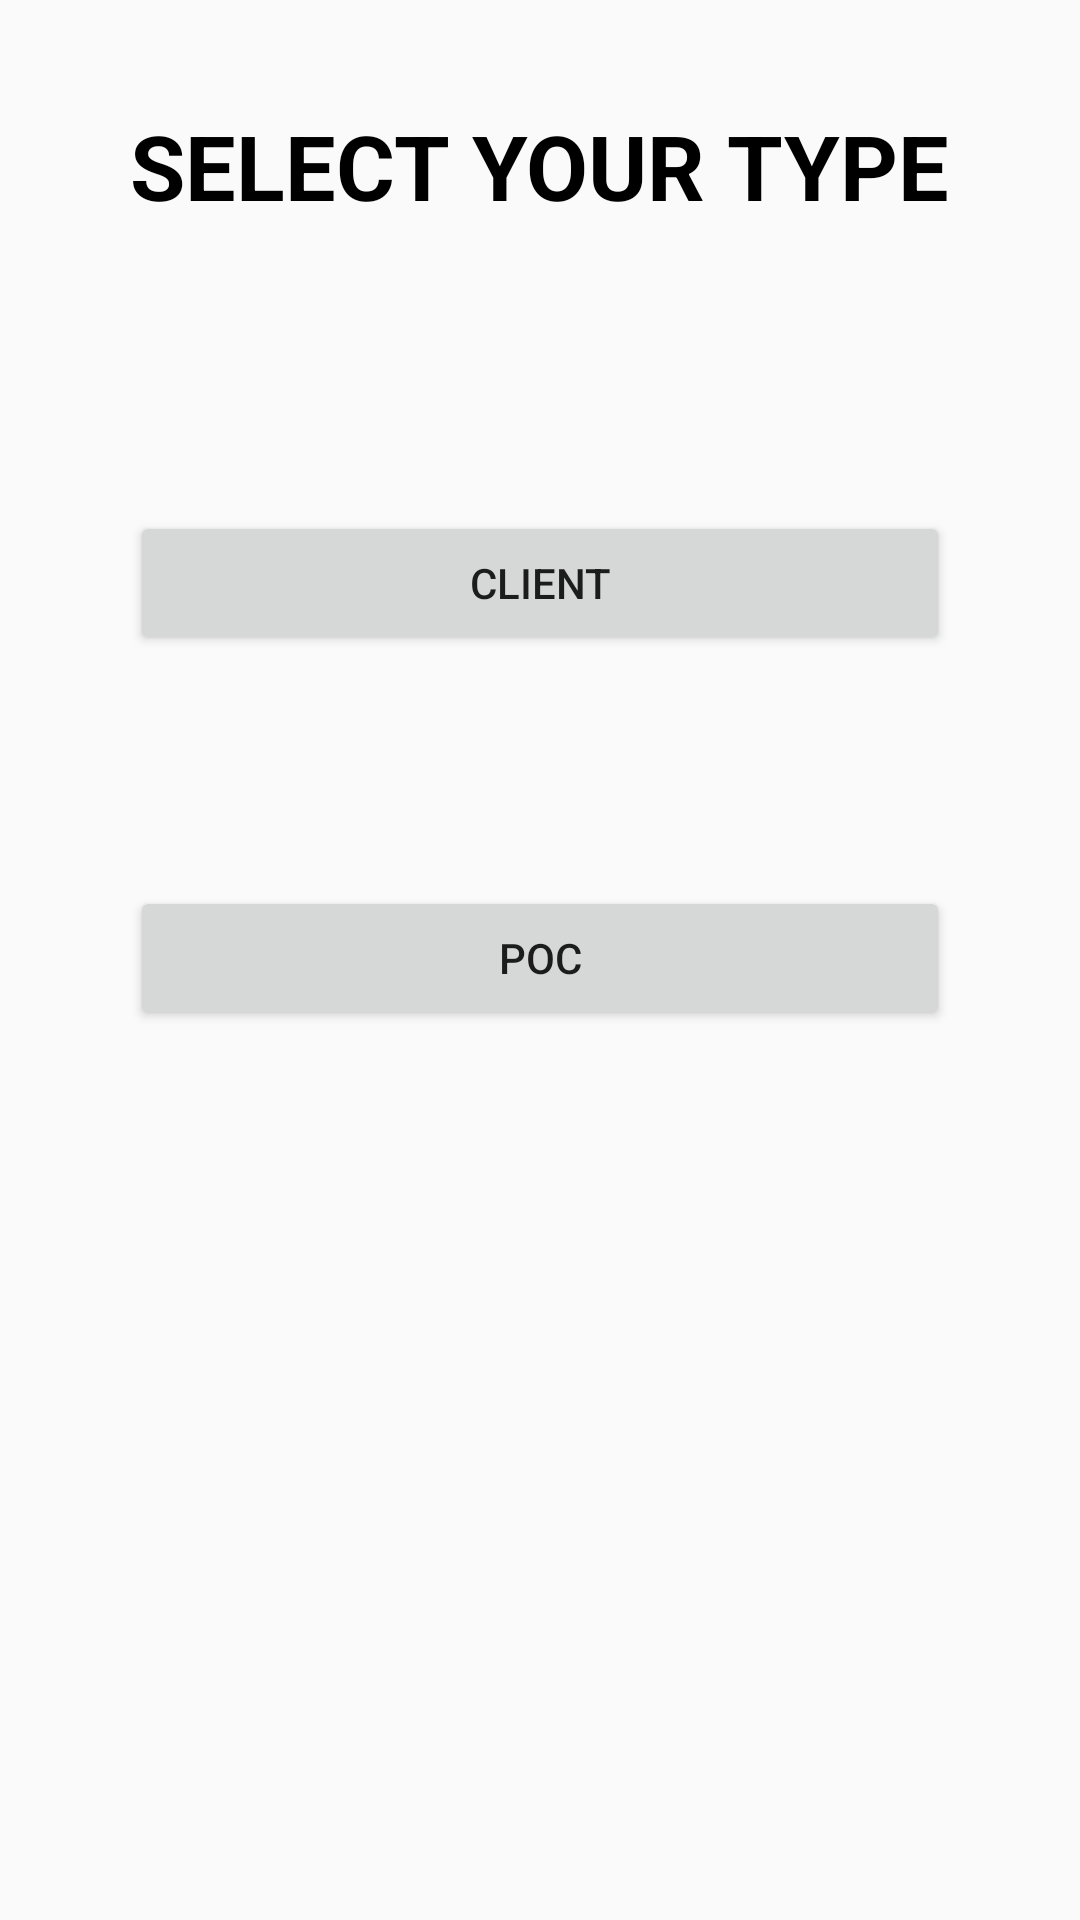

Android layout source for this screen:
<!-- AndroidManifest.xml: application theme AppTheme -->
<!-- res/layout/fragment_client_poc.xml -->
<RelativeLayout xmlns:android="http://schemas.android.com/apk/res/android"
    xmlns:tools="http://schemas.android.com/tools"
    android:layout_width="match_parent"
    android:layout_height="match_parent"
    tools:context="com.example.anuran.management.Company">

    

    <TextView
        android:id="@+id/textView"
        android:layout_width="wrap_content"
        android:layout_height="wrap_content"
        android:layout_marginTop="35dp"
        android:text="SELECT YOUR TYPE"
        android:textColor="@android:color/black"
        android:textSize="30sp"
        android:textStyle="bold"
        android:typeface="sans"
        android:layout_alignParentTop="true"
        android:layout_centerHorizontal="true" />

    <Button
        android:id="@+id/poc"
        android:layout_width="wrap_content"
        android:layout_height="wrap_content"
        android:layout_marginTop="77dp"
        android:text="POC"
        android:layout_below="@+id/client"
        android:layout_alignEnd="@+id/client"
        android:layout_alignStart="@+id/client" />

    <Button
        android:id="@+id/client"
        android:layout_width="wrap_content"
        android:layout_height="wrap_content"
        android:layout_alignEnd="@+id/textView"
        android:layout_alignStart="@+id/textView"
        android:layout_below="@+id/textView"
        android:layout_marginTop="95dp"
        android:text="CLIENT" />

</RelativeLayout>
<!-- resources referenced by this layout -->
<resources>
  <style name="AppTheme" parent="Theme.AppCompat.Light.NoActionBar">
          <item name="colorPrimary">@color/colorPrimary</item>
          <item name="colorPrimaryDark">@color/colorPrimaryDark</item>
          <item name="colorAccent">@color/colorAccent</item>
      </style>
  <color name="colorPrimary">#05c3f9</color>
  <color name="colorPrimaryDark">#0691b8</color>
  <color name="colorAccent">#FF4081</color>
</resources>
